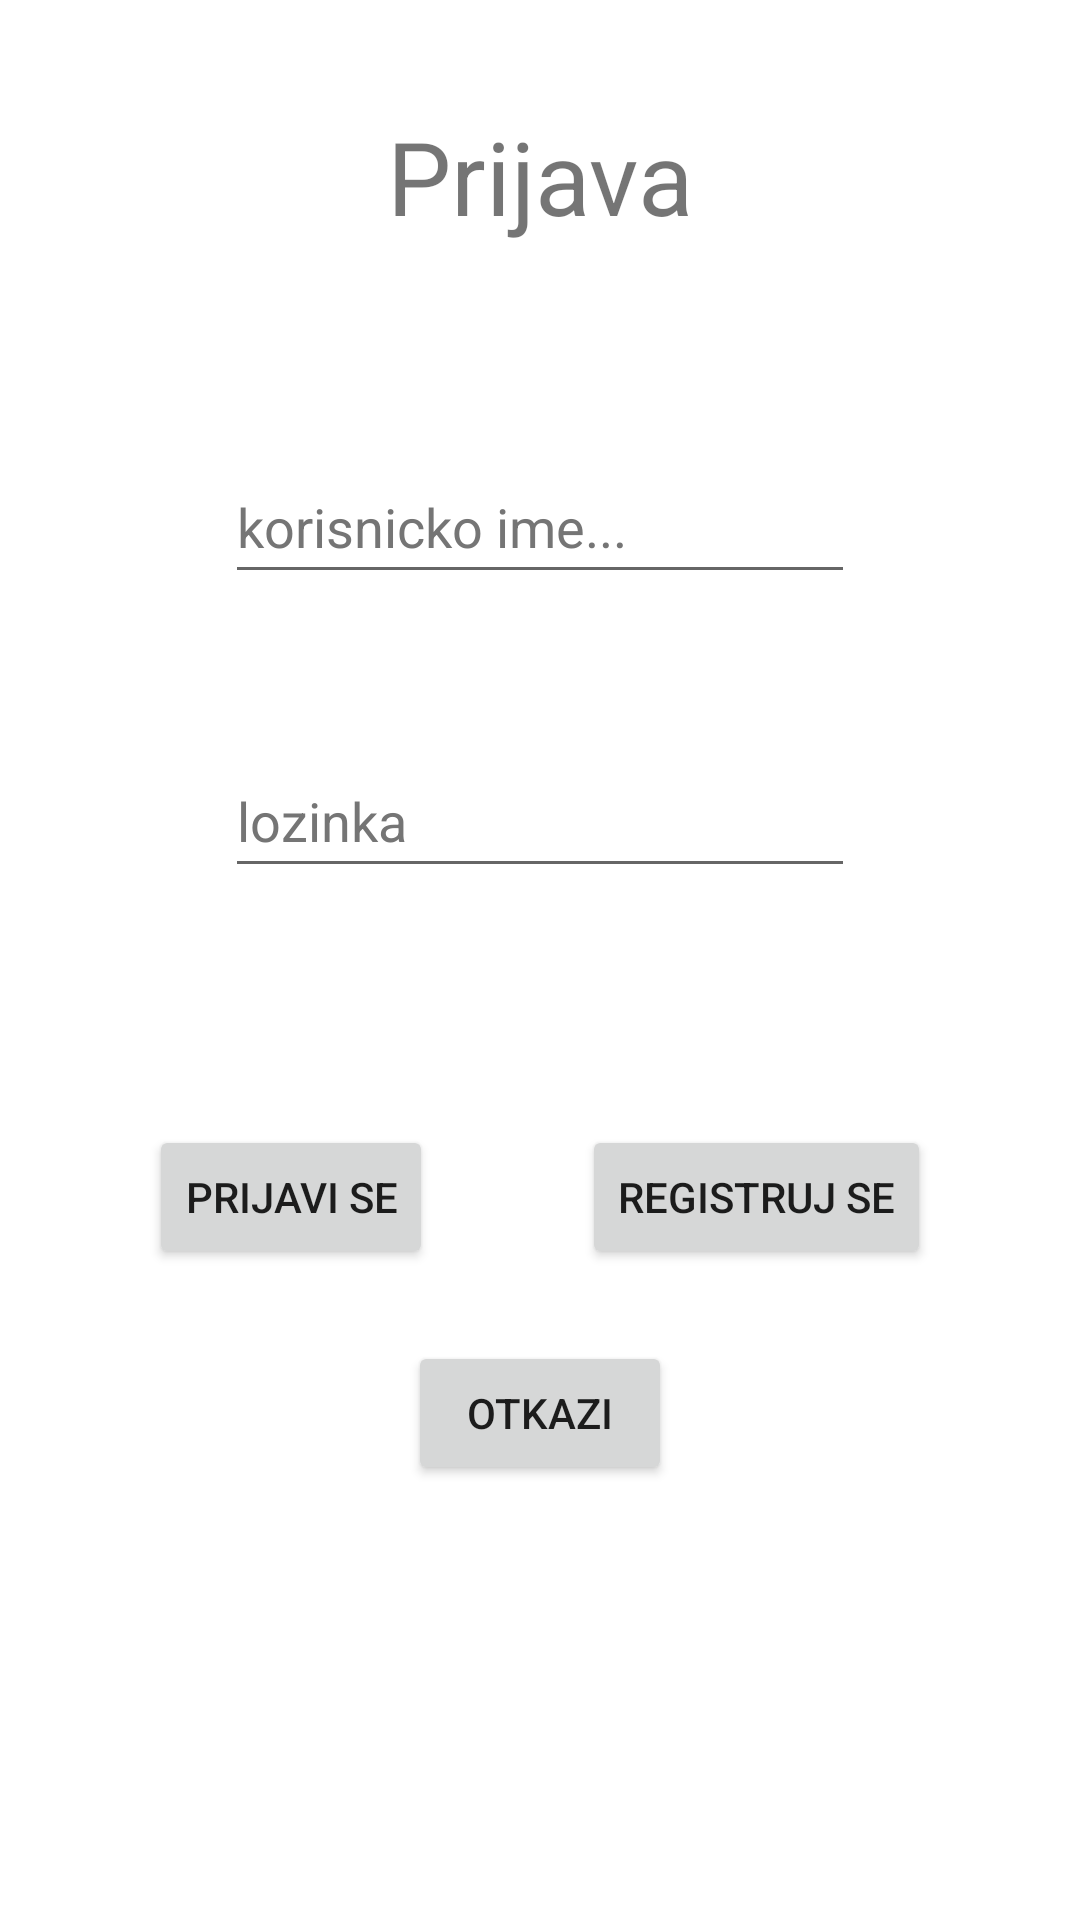

Layout XML and referenced resources for this Android screen:
<!-- AndroidManifest.xml: application theme Theme.NightOutApp -->
<!-- res/layout/fragment_login.xml -->
<?xml version="1.0" encoding="utf-8"?>
<androidx.constraintlayout.widget.ConstraintLayout xmlns:android="http://schemas.android.com/apk/res/android"
    xmlns:app="http://schemas.android.com/apk/res-auto"
    xmlns:tools="http://schemas.android.com/tools"
    android:layout_width="match_parent"
    android:layout_height="match_parent"
    tools:context=".LoginFragment">

    <EditText
        android:id="@+id/etUsernameLogin"
        android:layout_width="wrap_content"
        android:layout_height="wrap_content"
        android:layout_marginTop="150dp"
        android:ems="10"
        android:hint="@string/korisnicko_ime"
        android:importantForAutofill="no"
        android:inputType="textPersonName"
        android:minHeight="48dp"
        android:textColorHint="#757575"
        app:layout_constraintEnd_toEndOf="parent"
        app:layout_constraintHorizontal_bias="0.5"
        app:layout_constraintStart_toStartOf="parent"
        app:layout_constraintTop_toTopOf="parent" />

    <EditText
        android:id="@+id/etPasswordLogin"
        android:layout_width="wrap_content"
        android:layout_height="wrap_content"
        android:layout_marginTop="50dp"
        android:ems="10"
        android:hint="@string/lozinka"
        android:importantForAutofill="no"
        android:inputType="textPassword"
        android:minHeight="48dp"
        android:textColorHint="#757575"
        app:layout_constraintStart_toStartOf="@+id/etUsernameLogin"
        app:layout_constraintTop_toBottomOf="@+id/etUsernameLogin"
        tools:ignore="SpeakableTextPresentCheck" />

    <Button
        android:id="@+id/btnLogin"
        android:layout_width="wrap_content"
        android:layout_height="wrap_content"
        android:layout_marginTop="40dp"
        android:text="@string/prijavi_se"
        app:layout_constraintEnd_toStartOf="@+id/btnRegister"
        app:layout_constraintHorizontal_bias="0.5"
        app:layout_constraintStart_toStartOf="parent"
        app:layout_constraintTop_toBottomOf="@+id/tvMessageLogin" />

    <Button
        android:id="@+id/btnRegister"
        android:layout_width="wrap_content"
        android:layout_height="wrap_content"
        android:text="@string/registruj_se"
        app:layout_constraintEnd_toEndOf="parent"
        app:layout_constraintHorizontal_bias="0.5"
        app:layout_constraintStart_toEndOf="@+id/btnLogin"
        app:layout_constraintTop_toTopOf="@+id/btnLogin" />

    <TextView
        android:id="@+id/tvMessageLogin"
        android:layout_width="wrap_content"
        android:layout_height="wrap_content"
        android:layout_marginTop="20dp"
        app:layout_constraintEnd_toEndOf="@+id/etPasswordLogin"
        app:layout_constraintStart_toStartOf="@+id/etPasswordLogin"
        app:layout_constraintTop_toBottomOf="@+id/etPasswordLogin" />

    <Button
        android:id="@+id/btnCancelLogin"
        android:layout_width="wrap_content"
        android:layout_height="wrap_content"
        android:layout_marginTop="24dp"
        android:text="@string/otkazi"
        app:layout_constraintEnd_toEndOf="parent"
        app:layout_constraintHorizontal_bias="0.5"
        app:layout_constraintStart_toStartOf="parent"
        app:layout_constraintTop_toBottomOf="@+id/btnLogin" />

    <TextView
        android:id="@+id/textView2"
        android:layout_width="wrap_content"
        android:layout_height="wrap_content"
        android:layout_marginTop="36dp"
        android:text="@string/prijava"
        android:textSize="34sp"
        app:layout_constraintEnd_toEndOf="parent"
        app:layout_constraintHorizontal_bias="0.5"
        app:layout_constraintStart_toStartOf="parent"
        app:layout_constraintTop_toTopOf="parent" />

</androidx.constraintlayout.widget.ConstraintLayout>
<!-- resources referenced by this layout -->
<resources>
  <string name="korisnicko_ime">korisnicko ime...</string>
  <string name="lozinka">lozinka</string>
  <string name="otkazi">Otkazi</string>
  <string name="prijava">Prijava</string>
  <string name="prijavi_se">prijavi se</string>
  <string name="registruj_se">registruj se</string>
  <style name="Theme.NightOutApp" parent="Theme.MaterialComponents.DayNight.DarkActionBar">
          
          <item name="colorPrimary">@color/purple_500</item>
          <item name="colorPrimaryVariant">@color/purple_700</item>
          <item name="colorOnPrimary">@color/white</item>
          
          <item name="colorSecondary">@color/teal_200</item>
          <item name="colorSecondaryVariant">@color/teal_700</item>
          <item name="colorOnSecondary">@color/black</item>
          
          <item name="android:statusBarColor" tools:targetApi="l">?attr/colorPrimaryVariant</item>
          
      </style>
  <!-- not gathered from this repository: default colours our renderer supplied (Android Studio template values) -->
  <color name="purple_500">#FF6200EE</color>
  <color name="purple_700">#FF3700B3</color>
  <color name="teal_200">#FF03DAC5</color>
  <color name="teal_700">#FF018786</color>
  <color name="black">#FF000000</color>
  <color name="white">#FFFFFFFF</color>
</resources>
